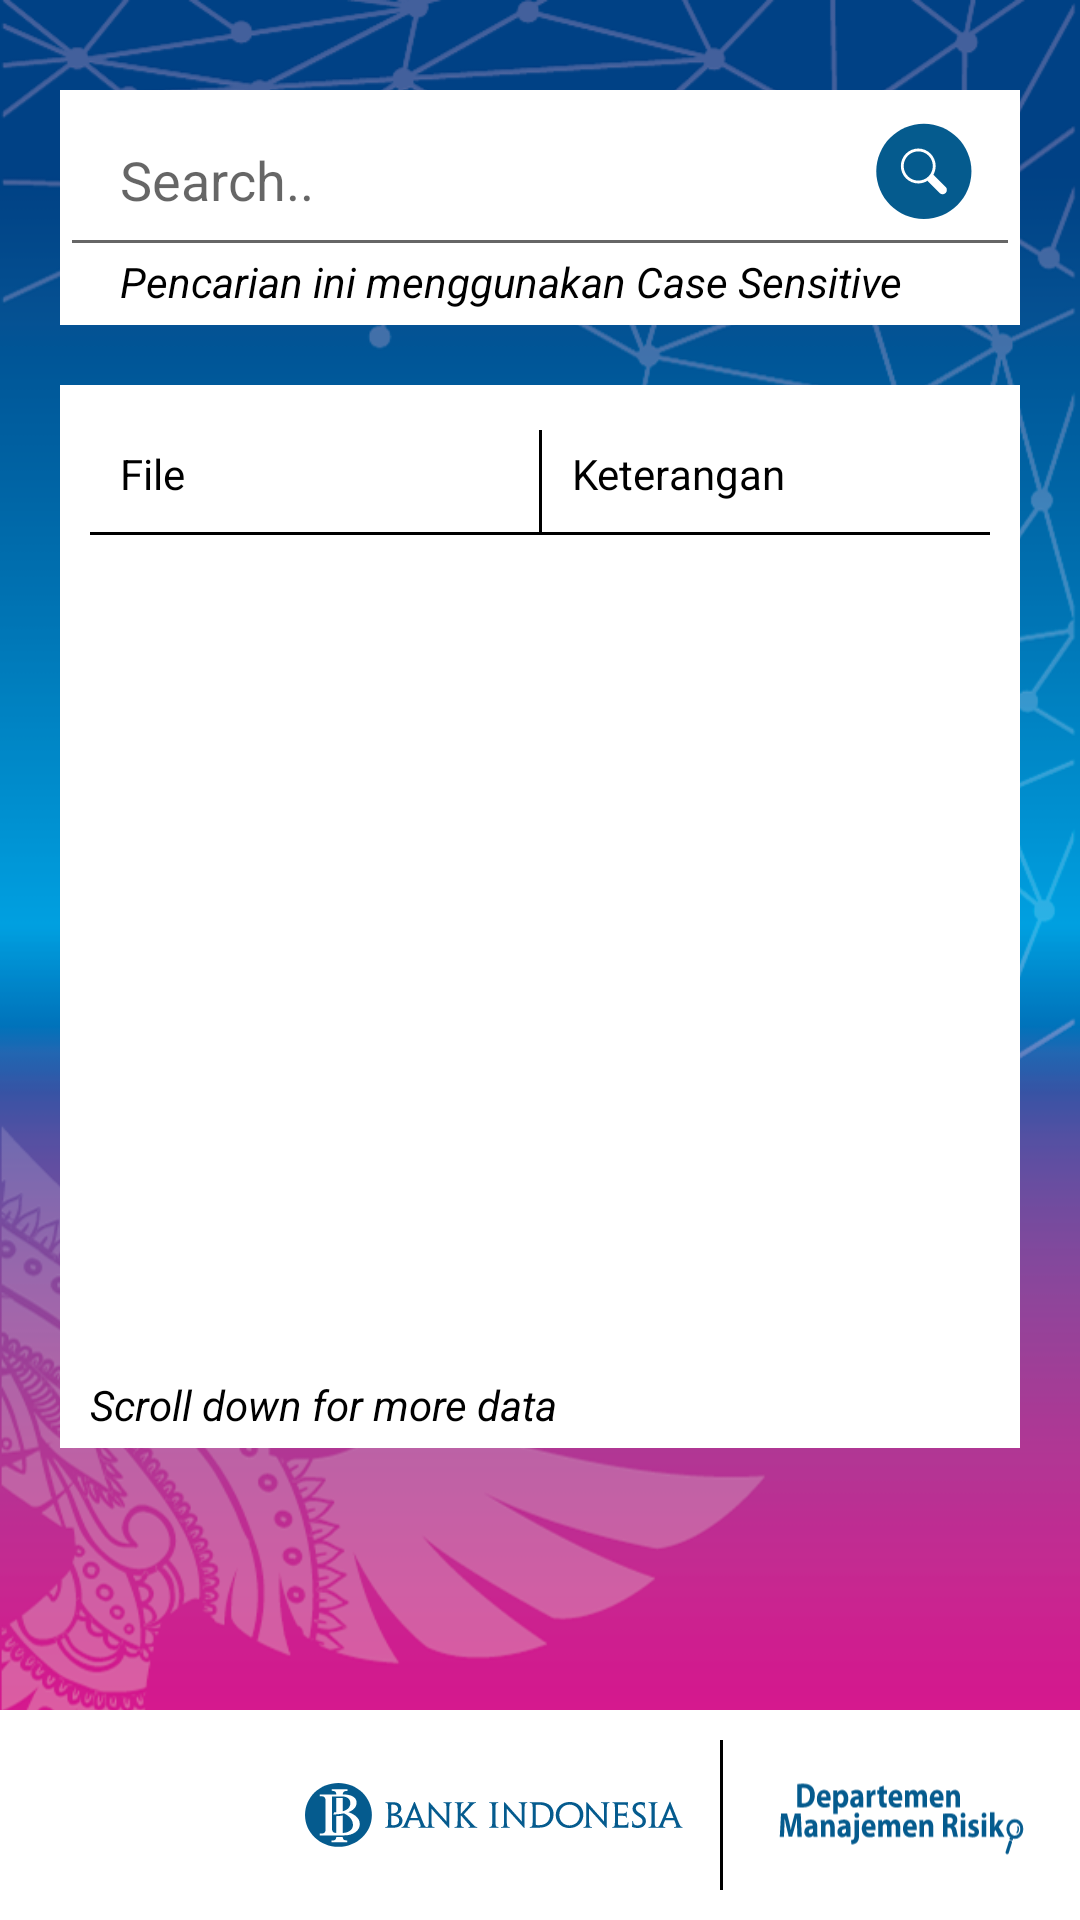

Android layout source for this screen:
<!-- AndroidManifest.xml: application theme MyOwntheme -->
<!-- res/layout/risk_repository.xml -->
<?xml version="1.0" encoding="utf-8"?>
<android.support.design.widget.CoordinatorLayout xmlns:android="http://schemas.android.com/apk/res/android"
    android:id="@+id/parent"
    android:layout_width="match_parent"
    android:layout_height="match_parent"
    android:background="@drawable/bg_new_copy"
    android:orientation="vertical">

    <LinearLayout
        android:layout_width="match_parent"
        android:layout_height="match_parent"
        android:orientation="vertical">
        <LinearLayout
            android:layout_width="match_parent"
            android:layout_height="wrap_content"
            android:layout_marginLeft="20dp"
            android:layout_marginRight="20dp"
            android:layout_marginTop="30dp"
            android:background="@color/white"
            android:orientation="vertical">


            <EditText
                android:id="@+id/edt_search"
                android:layout_width="match_parent"
                android:layout_height="wrap_content"
                android:drawableRight="@drawable/ic_svg_icon_09"
                android:hint="Search.."
                android:paddingLeft="20dp"
                android:paddingRight="10dp"
                android:paddingTop="8dp"
                android:singleLine="true" />

            <TextView
                android:layout_width="match_parent"
                android:layout_height="wrap_content"
                android:layout_marginBottom="5dp"
                android:layout_marginLeft="20dp"
                android:layout_marginRight="20dp"
                android:layout_marginTop="-5dp"
                android:layout_weight="1"
                android:background="@color/white"
                android:text="Pencarian ini menggunakan Case Sensitive"
                android:textColor="@color/black"
                android:textStyle="italic" />
        </LinearLayout>

        <LinearLayout
            android:layout_width="match_parent"
            android:layout_height="wrap_content"
            android:layout_marginLeft="20dp"
            android:layout_marginRight="20dp"
            android:layout_marginTop="20dp"
            android:background="@color/white"
            android:orientation="vertical">

            <LinearLayout
                android:layout_width="match_parent"
                android:layout_height="wrap_content"
                android:orientation="horizontal">

                <TextView
                    android:layout_width="match_parent"
                    android:layout_height="wrap_content"
                    android:layout_weight="1"
                    android:paddingBottom="10dp"
                    android:paddingLeft="20dp"
                    android:paddingTop="20dp"
                    android:text="File"
                    android:textColor="@color/black" />

                <View
                    android:layout_width="1dp"
                    android:layout_height="match_parent"
                    android:layout_marginTop="15dp"
                    android:background="@color/black" />

                <TextView
                    android:layout_width="match_parent"
                    android:layout_height="wrap_content"
                    android:layout_weight="1"
                    android:paddingBottom="10dp"
                    android:paddingLeft="10dp"
                    android:paddingTop="20dp"
                    android:text="Keterangan"
                    android:textColor="@color/black" />
            </LinearLayout>

            <View
                android:layout_width="match_parent"
                android:layout_height="1dp"
                android:layout_marginLeft="10dp"
                android:layout_marginRight="10dp"
                android:background="@color/black" />

            <android.support.v7.widget.RecyclerView
                android:id="@+id/rv_download"
                android:layout_width="match_parent"
                android:layout_height="300dp"
                android:fadeScrollbars="false"
                android:scrollbars="vertical" />

            <TextView
                android:layout_width="match_parent"
                android:layout_height="wrap_content"
                android:layout_marginBottom="5dp"
                android:layout_marginLeft="10dp"
                android:layout_marginTop="-20dp"
                android:layout_weight="1"
                android:background="@color/white"
                android:text="Scroll down for more data"
                android:textColor="@color/black"
                android:textStyle="italic" />


        </LinearLayout>

    </LinearLayout>




    <include layout="@layout/footer" />
</android.support.design.widget.CoordinatorLayout>
<!-- res/layout/footer.xml (included above) -->
<?xml version="1.0" encoding="utf-8"?>
<android.support.design.widget.CoordinatorLayout xmlns:android="http://schemas.android.com/apk/res/android"
    android:layout_width="match_parent"
    android:layout_height="match_parent"
    android:orientation="vertical">


    <LinearLayout
        android:layout_width="match_parent"
        android:layout_height="70dp"
        android:layout_gravity="bottom"
        android:background="@color/white"
        android:orientation="horizontal">

        <ImageView

            android:layout_width="130dp"
            android:layout_height="50dp"
            android:layout_gravity="center"
            android:layout_marginLeft="100dp"
            android:layout_marginRight="10dp"
            android:src="@drawable/svg_logo_bi" />

        <View
            android:layout_width="1dp"
            android:layout_height="match_parent"
            android:layout_marginBottom="10dp"
            android:layout_marginTop="10dp"
            android:background="@color/black" />

        <ImageView
            android:layout_width="match_parent"
            android:layout_height="wrap_content"
            android:layout_gravity="center"
            android:src="@drawable/ic_dmr_lagi_01" />
    </LinearLayout>

    <ImageView
        android:layout_width="100dp"
        android:layout_height="100dp"
        android:layout_gravity="bottom"
        android:layout_marginBottom="20dp"
        android:src="@drawable/logoapps" />
</android.support.design.widget.CoordinatorLayout>
<!-- resources referenced by this layout -->
<resources>
  <color name="black">#000000</color>
  <color name="white">#ffffff</color>
  <!-- drawable bg_new_copy: png bitmap (drawable, 177573 bytes) -->
  <!-- drawable ic_dmr_lagi_01: vector/xml drawable (drawable, 12475 chars, omitted) -->
  <!-- drawable ic_svg_icon_09 (drawable) -->
  <vector xmlns:android="http://schemas.android.com/apk/res/android"
      android:width="44dp"
      android:height="44dp"
      android:viewportHeight="31.112"
      android:viewportWidth="31.2">
      <path
          android:fillColor="#055B8E"
          android:pathData="M26.814,13.522c0,6.213 -5.035,11.248 -11.248,11.248c-6.211,0 -11.246,-5.035 -11.246,-11.248c0,-6.211 5.035,-11.246 11.246,-11.246C21.779,2.276 26.814,7.311 26.814,13.522" />
      <path
          android:fillColor="#FFFFFF"
          android:pathData="M20.713,17.185L18,14.472c-0.068,-0.067 -0.137,-0.111 -0.201,-0.146c0.355,-0.609 0.563,-1.315 0.563,-2.07c0,-2.271 -1.846,-4.118 -4.115,-4.118c-2.271,0 -4.119,1.847 -4.119,4.118c0,2.271 1.848,4.117 4.119,4.117c0.807,0 1.559,-0.237 2.195,-0.642c0.035,0.058 0.078,0.114 0.131,0.166l2.715,2.713c0.189,0.191 0.443,0.296 0.713,0.296c0.268,0 0.521,-0.104 0.713,-0.296c0.189,-0.19 0.295,-0.442 0.295,-0.713C21.008,17.629 20.902,17.375 20.713,17.185M10.799,12.256c0,-1.9 1.547,-3.445 3.447,-3.445c1.898,0 3.443,1.545 3.443,3.445s-1.545,3.445 -3.443,3.445C12.346,15.702 10.799,14.157 10.799,12.256" />
  </vector>
  <!-- drawable svg_logo_bi: vector/xml drawable (drawable, 7545 chars, omitted) -->
  <style name="MyOwntheme" parent="MyOwntheme.Base" />
  <style name="MyOwntheme.Base" parent="Theme.AppCompat.Light.DarkActionBar">
  
          <item name="windowNoTitle">true</item>
          <item name="windowActionBar">false</item>
          <item name="colorPrimary">#018dcb</item>
          <item name="colorPrimaryDark">#018dcb</item>
          
          
          
          
      </style>
</resources>
